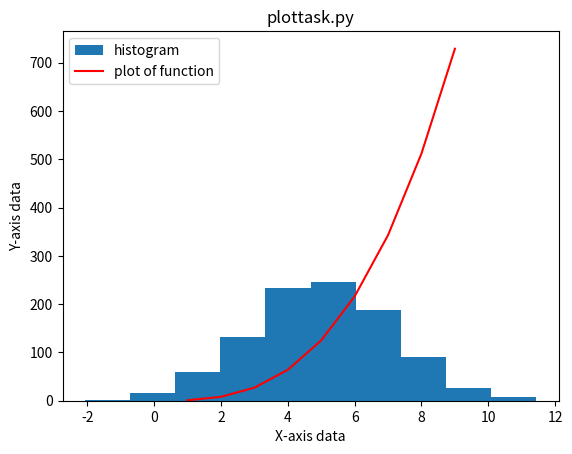

The matplotlib source for this figure:
# plottask.py
# this program displays a histogram of normal distribution
# of 1000 values with mean of 5 and standard deviation of 2
# and plots a function as outlined in the code
# Author: Rachel King

import numpy as np
import matplotlib.pyplot as plt

#rando = np.random.randint(100,200,30)
#print(rando)
#np.random.seed(1)
numbers = np.random.normal(loc=5, scale=2, size=1000)    # loc is the mean, scale is the standard deviation

plt.hist(numbers, label="histogram")

x = np.array(range(1,10))
y = x**3

plt.plot(x, y, color='r', label="plot of function")
plt.title("plottask.py")
plt.xlabel("X-axis data")
plt.ylabel("Y-axis data")
plt.legend()
plt.show()